Run: headless pygame with SDL's dummy video driver; simulated clock (each Clock.tick advances the game by its frame time, no real sleeping); random seed 0; keys injected as events and as key.get_pressed() state; no mouse input.
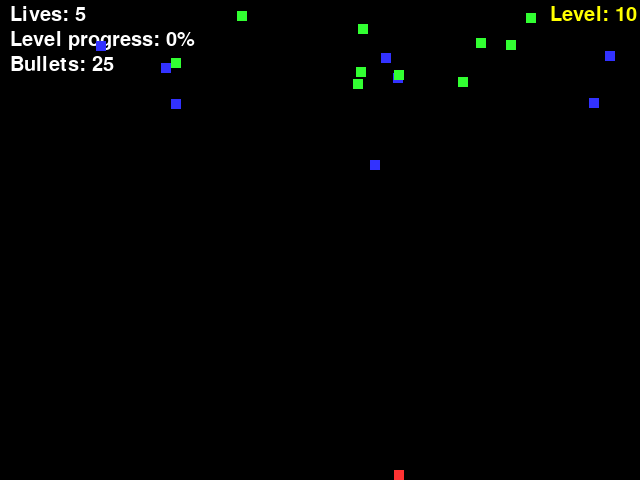
Frame 1 of 4 · flips 1–60 · no input
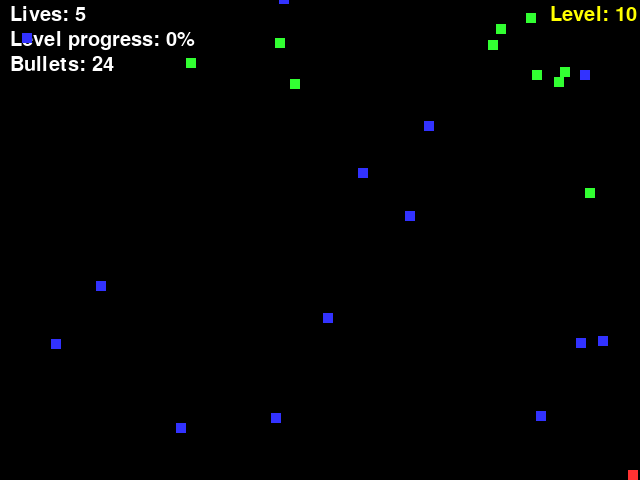
Frame 2 of 4 · flips 61–180 · tapped SPACE, RETURN · held RIGHT (→), D
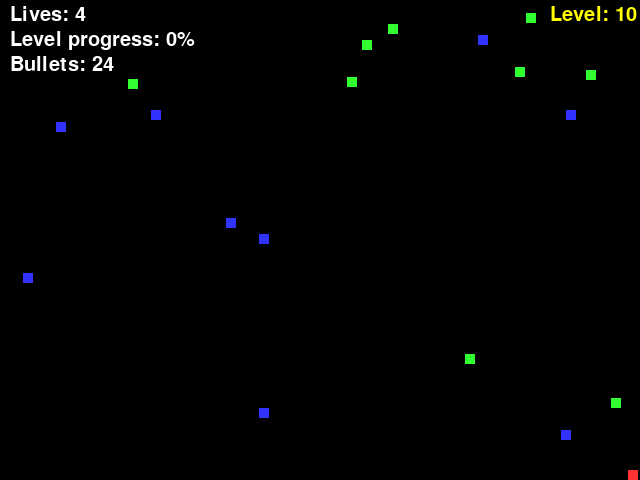
Frame 3 of 4 · flips 181–300 · held DOWN (↓), S
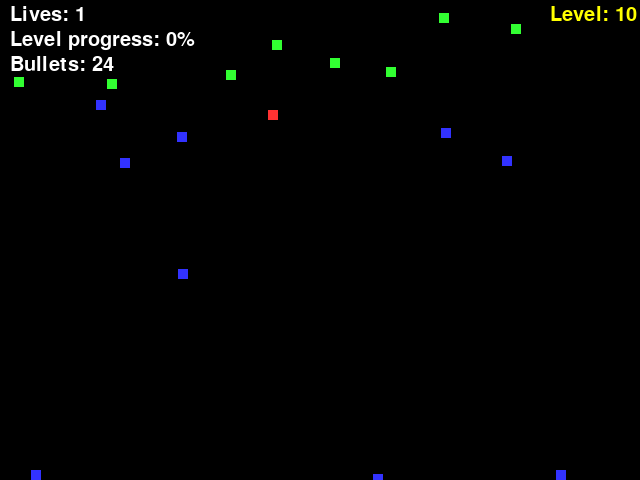
Frame 4 of 4 · flips 301–420 · held LEFT (←), A, UP (↑), W

The pygame program that drew these frames:

import pygame, random
from pygame.constants import K_SPACE

level = 10

#settings
turning = 100 #the lower the number, the faster invaders turn

bullet_speed = -8
sensitivity = 3 #how fast players move

bullets_per_player = 25
bullets_won_per_invader_hit = 3

#region Other global constants
size=(640,480)
pygame.font.init()
myfont = pygame.font.SysFont(None, 30)
BLACK=(0,0,0)
WHITE=(255,255,255)
BLUE=(50,50,255)
RED=(255,50,50)
YELLOW=(255,255,0)
GREEN = (50, 255, 50)
#endregion

class Game():
    def __init__(self, level):
        
        super().__init__()

        self.level = level

        self.progress = 0
        if level<=3:
            self.progress_per_hit = 20
            self.recreate_invaders = False
            invaders = 8+2*level
            hunting_invaders = 0
            if level == 3:
                hunting_invaders = 1
        elif 3<level<10:
            self.progress_per_hit = 10
            self.recreate_invaders = True
            invaders = 15
            hunting_invaders = 7
        else:
            self.progress_per_hit = 5
            self.recreate_invaders = False#True
            invaders = 15
            hunting_invaders = 10

        self.screen = pygame.display.set_mode(size)
        self.clock = pygame.time.Clock()
        pygame.display.set_caption("SpaceInvaders")

        #region Sprites initialization

        self.all_sprites_group = pygame.sprite.Group()
        
        #Player(s)
        self.player_group = pygame.sprite.Group()
        self.player = Player(RED, 10, 10) #create a player
        self.player_group.add(self.player)
        self.all_sprites_group.add(self.player)

        #Invaders
        self.invader_group = pygame.sprite.Group()
        for i in range(invaders):
            invader = Invader(BLUE, 10, 10)
            self.invader_group.add(invader)
            self.all_sprites_group.add(invader)

        #Hunting Invaders
        for i in range(hunting_invaders):
            hunting_invader = HuntingInvader(GREEN, 10, 10)
            self.invader_group.add(hunting_invader)
            self.all_sprites_group.add(hunting_invader)

        #Bullets
        self.bullet_group = pygame.sprite.Group()
        #endregion

    def controls(self):
        for event in pygame.event.get(): #stops the game, if required
            if event.type==pygame.QUIT:
                global done
                done = True
            elif event.type==pygame.KEYDOWN:
                if event.key == K_SPACE:
                    if self.player.able_to_shoot():
                        self.new_bullet(self.player.get_x()+ self.player.get_width()//2, self.player.get_y())

        #player controls        
        keys = pygame.key.get_pressed()

        #horizontal movement
        if keys[pygame.K_a]:
            self.player.set_v_x(-sensitivity)
        elif keys[pygame.K_d]:
            self.player.set_v_x(sensitivity)
        else:
            self.player.set_v_x(0)

        #vertical movement
        if keys[pygame.K_w]:
            self.player.set_v_y(-sensitivity)
        elif keys[pygame.K_s]:
            self.player.set_v_y(sensitivity)
        else:
            self.player.set_v_y(0)

    def logic(self):

        self.controls()

        hit = pygame.sprite.groupcollide(self.invader_group, self.bullet_group, True, True, collided = None)
        for invader in hit:
            self.player.reward()
            if self.recreate_invaders:
                self.new_invader()
            self.progress += self.progress_per_hit

        player_hit_group = pygame.sprite.spritecollide(self.player, self.invader_group, True)
        for invader in player_hit_group:
            self.player.lose_a_life()

        self.all_sprites_group.update()

        self.update_screen()

        self.clock.tick(60)
    
    def scoreboard(self):
        self.screen.blit(myfont.render("Lives: "+str(self.player.get_lives()), 1, WHITE), (10, 5))
        self.screen.blit(myfont.render("Bullets: "+str(self.player.get_bullets()), 1, WHITE), (10, 55))
        self.screen.blit(myfont.render("Level: "+str(self.level), 1, YELLOW), (550, 5))
        self.screen.blit(myfont.render("Level progress: "+str(self.progress)+"%", 1, WHITE), (10, 30))

    def update_screen(self):
        self.screen.fill(BLACK)
        self.scoreboard()
        self.all_sprites_group.draw(self.screen)
        pygame.display.flip()

    def nextlevel(self): #when to end level
        return self.progress == 100

    def new_bullet(self, x, y): #when somebody shoots at (x,y)
        bullet = Bullet(WHITE, 2, 2, x, y)
        self.all_sprites_group.add(bullet)
        self.bullet_group.add(bullet)

    def new_invader(self):
        invader = Invader(BLUE, 10, 10)
        self.all_sprites_group.add(invader)
        self.invader_group.add(invader)

    def target_player(self, from_x, from_y):
        x_diff = self.player.get_x()-from_x
        if self.player.get_y()-from_y<=150: #divident is dependent on y-difference
            div = 64
        else:
            div = 128
        if x_diff>=0:
            return x_diff//div+2
        else:
            return x_diff//div-1

class Invader(pygame.sprite.Sprite):

    def __init__(self, color, width, height):

        super().__init__()
         
        self.image = pygame.Surface([width,height])
        self.image.fill(color)

        self.rect = self.image.get_rect() 
        self.rect.x = random.randrange(0, 640-width) 
        self.rect.y = random.randrange(-size[1]-height, -height)

        self.width = width
        self.height = height
        self.v_x = (-1)**random.randint(0,1)
        self.v_y = random.randint(2,3)

    def update(self):
        #move horizontally
        newposition = self.rect.x + self.v_x
        if newposition >= 0 and newposition + self.width <= size[0]:
            self.rect.x = newposition
        else:
            self.v_x = -self.v_x
        
        rand = random.randint(0,turning) #change speed randomly
        if rand == 0:
            self.v_x = random.randint(-1,1)

        #move vertically
        self.rect.y += self.v_y
        if self.rect.y > size[0]+self.height:
            self.rect.y = -self.height

class HuntingInvader(pygame.sprite.Sprite):

    def __init__(self, color, width, height):

        super().__init__()
         
        self.image = pygame.Surface([width,height])
        self.image.fill(color)

        self.hunt = True
        self.stop = True
        self.default_hight = random.randint(0,80)

        self.turning = 50 #how often it turns when not hunting

        self.rect = self.image.get_rect() 
        self.rect.x = random.randrange(0, 640-width) 
        self.rect.y = random.randrange(-100-height, -height)

        self.width = width
        self.height = height
        self.v_x = 0
        self.v_y = random.randint(3,4)

    def update(self):
        if self.hunt: #attacking
            #move vertically
            self.rect.y += self.v_y
            if self.rect.y > size[0]+self.height:
                self.rect.y = -self.height
                self.stop = True
            elif self.stop and self.rect.y>=self.default_hight:
                self.stop = False
                self.hunt = False

            #move horizontally, targeting the player
            self.rect.x += g.target_player(self.rect.x, self.rect.y)
        else: #circling in the upper parts of the screen
            #move horizontally
            newposition = self.rect.x + self.v_x
            if newposition >= 0 and newposition + self.width <= size[0]:
                self.rect.x = newposition

                rand = random.randint(0,self.turning) #change speed randomly
                if rand == 0:
                    self.v_x = 3*(-1)**random.randint(0,1)
                    rand = random.randint(0, 11) #decide whether to hunt
                    if rand ==0:
                        self.hunt = True
            else:
                self.v_x = -self.v_x

class InvaderQueen(pygame.sprite.Sprite):

    def __init__(self, color, width, height):

        super().__init__()
         
        self.image = pygame.Surface([width,height])
        self.image.fill(color)

        self.rect = self.image.get_rect() 
        self.rect.x = random.randrange(0, 640-width) 
        self.rect.y = random.randrange(-size[1]-height, -height)

        self.width = width
        self.height = height
        self.v_x = 0
        self.v_y = random.randint(2,3)

    def update(self):
        #move horizontally
        newposition = self.rect.x + self.v_x
        if newposition >= 0 and newposition + self.width <= size[0]:
            self.rect.x = newposition
        else:
            self.v_x = -self.v_x
        
        #move vertically
        self.rect.y += self.v_y
        if self.rect.y > size[0]+self.height:
            self.rect.y = -self.height

class InvaderMinion(pygame.sprite.Sprite):

    def __init__(self, color, width, height, queen):

        super().__init__()
         
        self.image = pygame.Surface([width,height])
        self.image.fill(color)

        self.rect = self.image.get_rect() 
        self.rect.x = random.randrange(0, 640-width) 
        self.rect.y = random.randrange(-size[1]-height, -height)

        self.width = width
        self.height = height
        self.v_x = (-1)**random.randint(0,1)
        self.v_y = random.randint(2,3)

    def update(self):
        #move horizontally
        newposition = self.rect.x + self.v_x
        if newposition >= 0 and newposition + self.width <= size[0]:
            self.rect.x = newposition
        else:
            self.v_x = -self.v_x
        
        rand = random.randint(0,turning) #change speed randomly
        if rand == 0:
            self.v_x = random.randint(-1,1)

        #move vertically
        self.rect.y += self.v_y
        if self.rect.y > size[0]+self.height:
            self.rect.y = -self.height

class Player(pygame.sprite.Sprite):

    def __init__(self, color, width, height):

        super().__init__()
         
        self.image = pygame.Surface([width,height]) 
        self.image.fill(color)

        self.rect = self.image.get_rect() 
        self.rect.x = random.randrange(0, 640-width) 
        self.rect.y = 480 - height

        self.width = width
        self.height = height
        self.v_x = 0
        self.v_y = 0

        self.score = 0
        self.lives = 5
        self.bullets = bullets_per_player

    def update(self):
        #move horizontally
        newposition = self.rect.x + self.v_x
        if newposition >= 0 and newposition + self.width <= size[0]:
            self.rect.x = newposition

        #move vertivally
        newposition = self.rect.y + self.v_y
        if newposition >= 0 and newposition + self.height <= size[1]:
            self.rect.y = newposition

    def able_to_shoot(self):
        if self.bullets>0:
            self.bullets -= 1
            return True
        else:
            return False
    
    def lose_a_life(self):
        self.lives -= 1 #take away a life point
        if self.lives <= 0:
            global done
            done = True
    
    def reward(self):
        self.score += 1
        self.bullets += bullets_won_per_invader_hit
    
    #region Set-Get
    def set_v_y(self, v_y):
        self.v_y = v_y

    def set_v_x(self, v_x):
        self.v_x = v_x

    def get_x(self):
        return self.rect.x
    
    def get_y(self):
        return self.rect.y

    def get_width(self):
        return self.width

    def get_lives(self):
        return self.lives

    def get_bullets(self):
        return self.bullets

    def get_score(self):
        return self.score
    #endregion

class Bullet(pygame.sprite.Sprite):

    def __init__(self, color, width, height, x, y):

        super().__init__()
         
        self.image = pygame.Surface([width,height]) 
        self.image.fill(color)

        self.rect = self.image.get_rect() 
        self.rect.x = x
        self.rect.y = y

        self.width = width
        self.height = height
        self.v_y = bullet_speed
    
    def update(self):
        self.rect.y += self.v_y

pygame.init()

g = Game(level) #create a game

done = False

while not done:
    g.logic()
    if g.nextlevel():
        level += 1
        g = Game(level)

pygame.quit()
